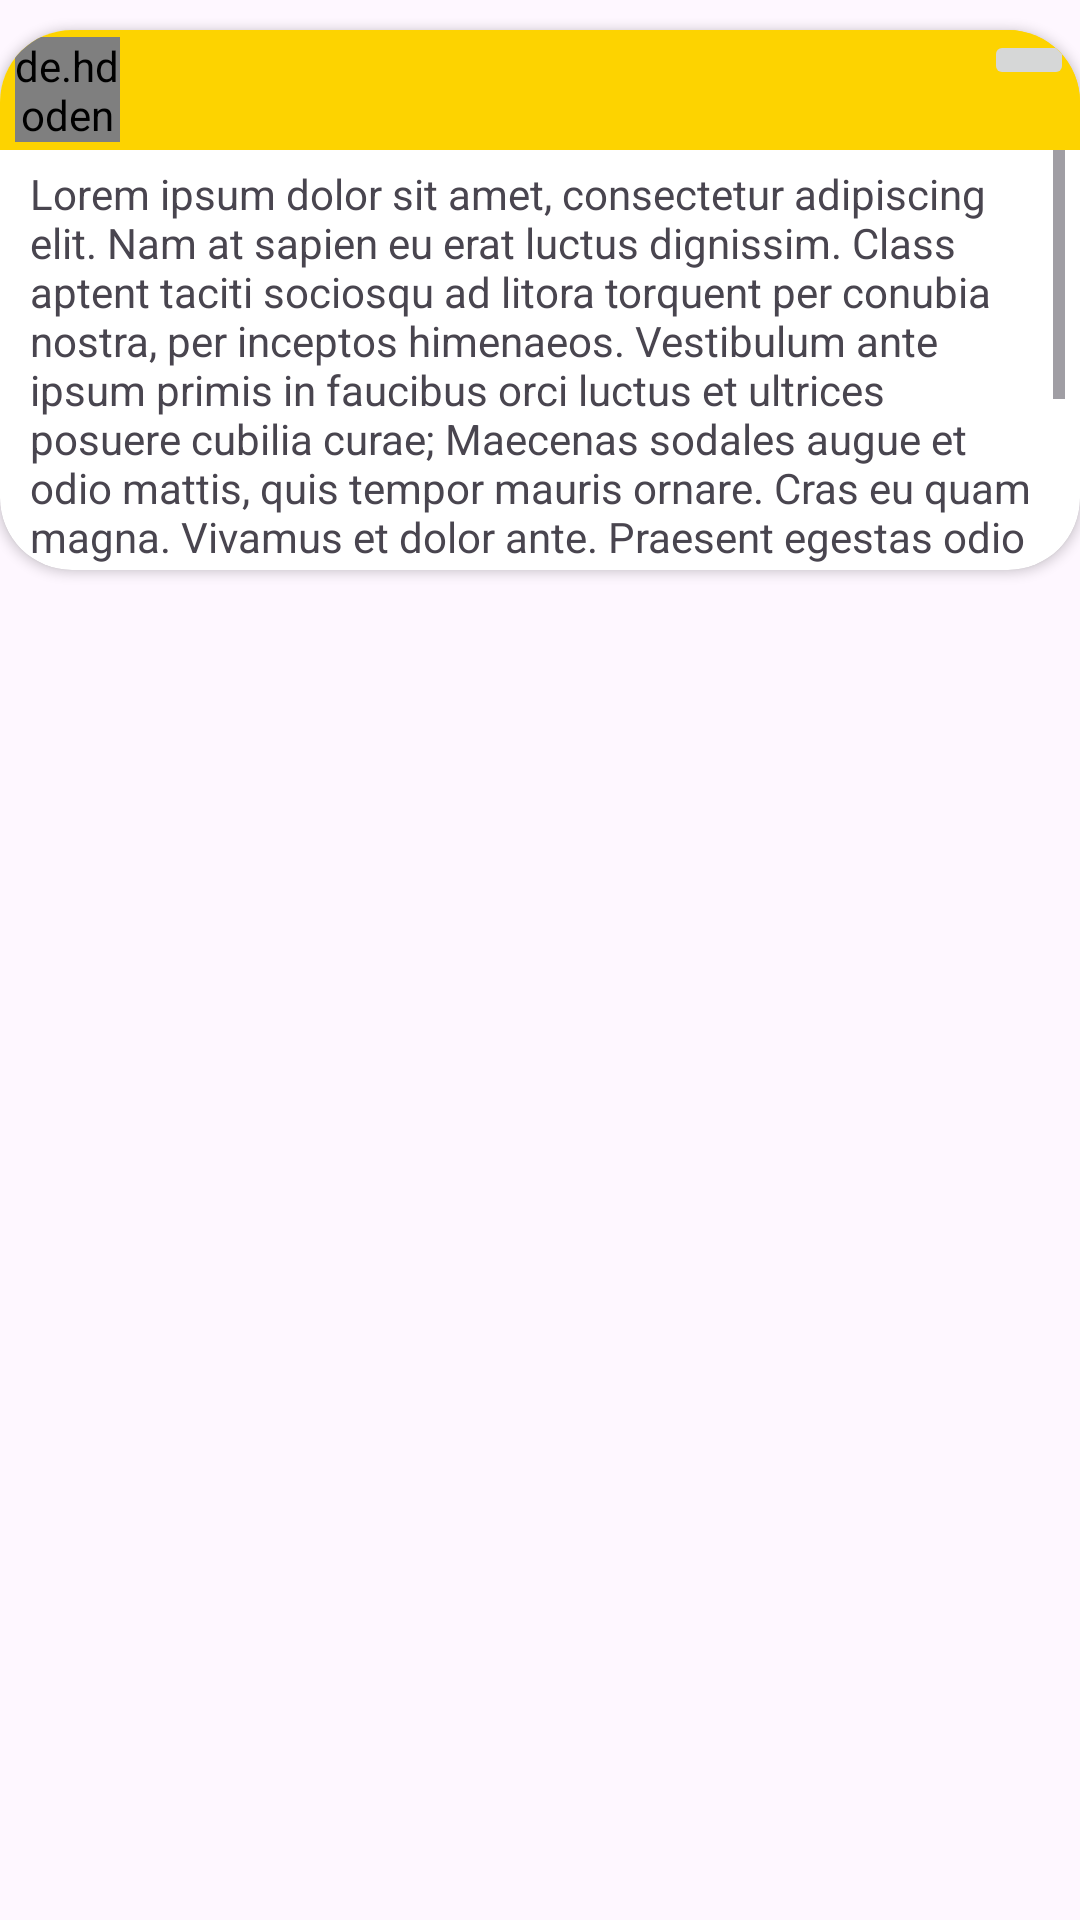

Write the Android layout XML for this screen, with the resource values it uses.
<!-- AndroidManifest.xml: application theme Theme.MyApplication -->
<!-- res/layout/publicacoes_atletica_lista.xml -->
<?xml version="1.0" encoding="utf-8"?>
<LinearLayout xmlns:android="http://schemas.android.com/apk/res/android"
    android:layout_width="match_parent"
    android:layout_height="wrap_content"
    xmlns:app="http://schemas.android.com/apk/res-auto"
    android:orientation="horizontal">

    <androidx.cardview.widget.CardView
        android:layout_width="match_parent"
        android:layout_height="180dp"
        android:layout_marginTop="10dp"
        app:cardCornerRadius="24dp">


        <LinearLayout
            android:layout_width="match_parent"
            android:layout_height="40dp"
            android:orientation="horizontal"
            android:background="@color/amareloClaro">

            <de.hdodenhof.circleimageview.CircleImageView
                android:layout_width="35dp"
                android:layout_height="35dp"
                android:layout_gravity="center"
                android:layout_marginLeft="5dp"
                android:src="@drawable/round_person_24"/>

            <TextView
                android:id="@+id/NomePostagemAtletica"
                android:layout_width="wrap_content"
                android:layout_height="40dp"
                android:textStyle="bold"
                android:textSize="12dp"
                android:layout_marginLeft="5dp"
                android:textColor="@color/black"
                android:gravity="center" />

            <LinearLayout
                android:layout_width="match_parent"
                android:layout_height="40dp"
                android:orientation="horizontal"
                android:gravity="right"
                android:paddingRight="2dp"
                android:background="@color/amareloClaro">

                <ImageButton
                    android:id="@+id/btnExcluirAteltica"
                    android:layout_width="30dp"
                    android:layout_height="wrap_content"
                    android:src="@drawable/baseline_delete_24" />

            </LinearLayout>


        </LinearLayout>

        <ScrollView
            android:layout_width="wrap_content"
            android:layout_height="wrap_content"
            android:layout_marginTop="40dp"
            android:layout_marginHorizontal="5dp"
            android:orientation="horizontal">

            <TextView
                android:id="@+id/descricaoPostagemAltetica"
                android:layout_width="match_parent"
                android:layout_height="match_parent"
                android:layout_margin="5dp"
                android:text="Lorem ipsum dolor sit amet, consectetur adipiscing elit. Nam at sapien eu erat luctus dignissim. Class aptent taciti sociosqu ad litora torquent per conubia nostra, per inceptos himenaeos. Vestibulum ante ipsum primis in faucibus orci luctus et ultrices posuere cubilia curae; Maecenas sodales augue et odio mattis, quis tempor mauris ornare. Cras eu quam magna. Vivamus et dolor ante. Praesent egestas odio quis purus eleifend, sit amet pulvinar tellus semper. Pellentesque eget nulla at urna varius eleifend sit amet nec odio. Ut in volutpat quam. Fusce eget laoreet nulla. Integer imperdiet dolor commodo sem fringilla, non congue odio egestas. Suspendisse interdum fermentum consequat." />

        </ScrollView>

    </androidx.cardview.widget.CardView>

</LinearLayout>
<!-- resources referenced by this layout -->
<resources>
  <color name="amareloClaro">#FDD300</color>
  <color name="black">#FF000000</color>
  <style name="Theme.MyApplication" parent="Base.Theme.MyApplication" />
  <style name="Base.Theme.MyApplication" parent="Theme.Material3.DayNight.NoActionBar">
          
          
          <item name="colorPrimary">@color/amareloEscuro</item>
      </style>
  <color name="amareloEscuro">#FEB101</color>
</resources>
